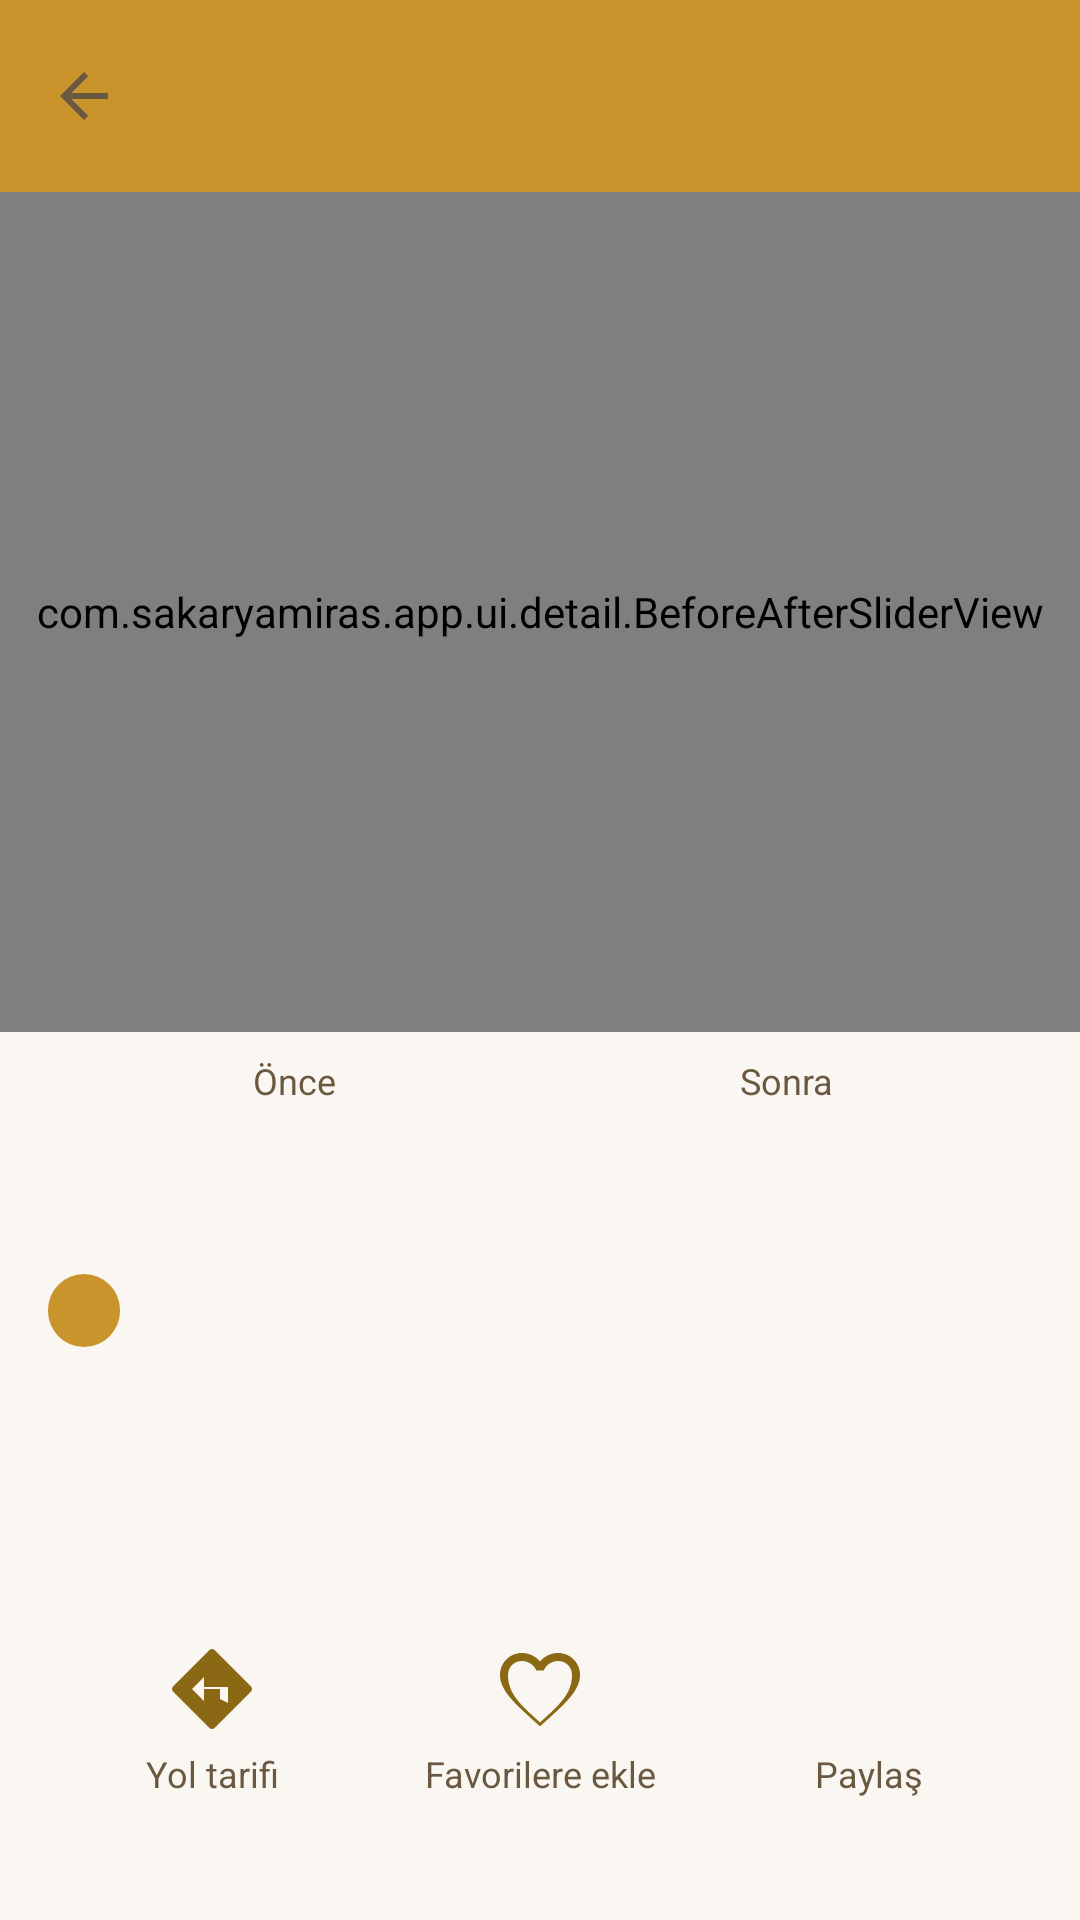

Produce the Android XML layout that renders to this screen, including the resource entries it uses.
<!-- AndroidManifest.xml: application theme Theme.SakaryaMiras -->
<!-- res/layout/activity_location_detail.xml -->
<?xml version="1.0" encoding="utf-8"?>
<androidx.coordinatorlayout.widget.CoordinatorLayout xmlns:android="http://schemas.android.com/apk/res/android"
    xmlns:app="http://schemas.android.com/apk/res-auto"
    xmlns:tools="http://schemas.android.com/tools"
    android:layout_width="match_parent"
    android:layout_height="match_parent"
    android:background="@color/brand_background"
    android:fitsSystemWindows="true">

    <com.google.android.material.appbar.AppBarLayout
        android:layout_width="match_parent"
        android:layout_height="wrap_content">

        <com.google.android.material.appbar.MaterialToolbar
            android:id="@+id/toolbar"
            android:layout_width="match_parent"
            android:layout_height="?attr/actionBarSize"
            android:background="@color/brand_primary"
            app:navigationIcon="?attr/homeAsUpIndicator"
            app:title=""
            app:titleTextColor="@color/white" />
    </com.google.android.material.appbar.AppBarLayout>

    <androidx.core.widget.NestedScrollView
        android:layout_width="match_parent"
        android:layout_height="match_parent"
        app:layout_behavior="@string/appbar_scrolling_view_behavior">

        <LinearLayout
            android:layout_width="match_parent"
            android:layout_height="wrap_content"
            android:orientation="vertical"
            android:paddingBottom="32dp">

            <com.sakaryamiras.app.ui.detail.BeforeAfterSliderView
                android:id="@+id/before_after_slider"
                android:layout_width="match_parent"
                android:layout_height="280dp" />

            <LinearLayout
                android:layout_width="match_parent"
                android:layout_height="wrap_content"
                android:orientation="horizontal"
                android:paddingHorizontal="16dp"
                android:paddingTop="8dp">

                <TextView
                    android:layout_width="0dp"
                    android:layout_height="wrap_content"
                    android:layout_weight="1"
                    android:gravity="center"
                    android:text="@string/before_label"
                    android:textColor="@color/brand_text_secondary"
                    android:textSize="12sp" />

                <TextView
                    android:layout_width="0dp"
                    android:layout_height="wrap_content"
                    android:layout_weight="1"
                    android:gravity="center"
                    android:text="@string/after_label"
                    android:textColor="@color/brand_text_secondary"
                    android:textSize="12sp" />
            </LinearLayout>

            <TextView
                android:id="@+id/detail_name"
                android:layout_width="match_parent"
                android:layout_height="wrap_content"
                android:layout_marginTop="16dp"
                android:paddingHorizontal="16dp"
                android:textColor="@color/brand_text"
                android:textSize="24sp"
                android:textStyle="bold"
                tools:text="Orhan Camii" />

            <LinearLayout
                android:layout_width="match_parent"
                android:layout_height="wrap_content"
                android:layout_marginTop="8dp"
                android:orientation="horizontal"
                android:paddingHorizontal="16dp">

                <TextView
                    android:id="@+id/detail_era_badge"
                    style="@style/EraBadge"
                    android:layout_width="wrap_content"
                    android:layout_height="wrap_content"
                    tools:text="Osmanlı" />

                <TextView
                    android:id="@+id/detail_category"
                    android:layout_width="wrap_content"
                    android:layout_height="wrap_content"
                    android:layout_marginStart="8dp"
                    android:textColor="@color/brand_text_secondary"
                    android:textSize="14sp"
                    tools:text="Cami • Adapazarı" />
            </LinearLayout>

            <TextView
                android:id="@+id/detail_year"
                android:layout_width="match_parent"
                android:layout_height="wrap_content"
                android:layout_marginTop="8dp"
                android:paddingHorizontal="16dp"
                android:textColor="@color/brand_text_secondary"
                android:textSize="13sp"
                tools:text="Yapım yılı: 1325" />

            <TextView
                android:id="@+id/detail_description"
                android:layout_width="match_parent"
                android:layout_height="wrap_content"
                android:layout_marginTop="16dp"
                android:paddingHorizontal="16dp"
                android:textColor="@color/brand_text"
                android:textSize="15sp"
                android:lineSpacingExtra="4dp"
                tools:text="Açıklama buraya gelecek." />

            <LinearLayout
                android:layout_width="match_parent"
                android:layout_height="wrap_content"
                android:layout_marginTop="24dp"
                android:orientation="horizontal"
                android:paddingHorizontal="16dp">

                <LinearLayout
                    android:id="@+id/btn_directions"
                    android:layout_width="0dp"
                    android:layout_height="wrap_content"
                    android:layout_weight="1"
                    android:background="?attr/selectableItemBackground"
                    android:clickable="true"
                    android:focusable="true"
                    android:gravity="center"
                    android:orientation="vertical"
                    android:paddingVertical="12dp">

                    <ImageView
                        android:layout_width="32dp"
                        android:layout_height="32dp"
                        android:contentDescription="@string/action_directions"
                        android:src="@drawable/ic_directions"
                        app:tint="@color/brand_primary_dark" />

                    <TextView
                        android:layout_width="match_parent"
                        android:layout_height="wrap_content"
                        android:layout_marginTop="4dp"
                        android:gravity="center"
                        android:maxLines="2"
                        android:text="@string/action_directions"
                        android:textColor="@color/brand_text_secondary"
                        android:textSize="12sp" />
                </LinearLayout>

                <LinearLayout
                    android:id="@+id/btn_favorite"
                    android:layout_width="0dp"
                    android:layout_height="wrap_content"
                    android:layout_weight="1"
                    android:background="?attr/selectableItemBackground"
                    android:clickable="true"
                    android:focusable="true"
                    android:gravity="center"
                    android:orientation="vertical"
                    android:paddingVertical="12dp">

                    <ImageView
                        android:id="@+id/ic_favorite"
                        android:layout_width="32dp"
                        android:layout_height="32dp"
                        android:contentDescription="@string/action_favorite"
                        android:src="@drawable/ic_favorite_outline"
                        app:tint="@color/brand_primary_dark" />

                    <TextView
                        android:id="@+id/label_favorite"
                        android:layout_width="match_parent"
                        android:layout_height="wrap_content"
                        android:layout_marginTop="4dp"
                        android:gravity="center"
                        android:maxLines="2"
                        android:text="@string/action_favorite"
                        android:textColor="@color/brand_text_secondary"
                        android:textSize="12sp" />
                </LinearLayout>

                <LinearLayout
                    android:id="@+id/btn_share"
                    android:layout_width="0dp"
                    android:layout_height="wrap_content"
                    android:layout_weight="1"
                    android:background="?attr/selectableItemBackground"
                    android:clickable="true"
                    android:focusable="true"
                    android:gravity="center"
                    android:orientation="vertical"
                    android:paddingVertical="12dp">

                    <ImageView
                        android:layout_width="32dp"
                        android:layout_height="32dp"
                        android:contentDescription="@string/action_share"
                        android:src="@drawable/ic_share"
                        app:tint="@color/brand_primary_dark" />

                    <TextView
                        android:layout_width="match_parent"
                        android:layout_height="wrap_content"
                        android:layout_marginTop="4dp"
                        android:gravity="center"
                        android:maxLines="2"
                        android:text="@string/action_share"
                        android:textColor="@color/brand_text_secondary"
                        android:textSize="12sp" />
                </LinearLayout>
            </LinearLayout>
        </LinearLayout>
    </androidx.core.widget.NestedScrollView>

</androidx.coordinatorlayout.widget.CoordinatorLayout>
<!-- resources referenced by this layout -->
<resources>
  <color name="brand_background">#FAF7F2</color>
  <color name="brand_primary">#C9942C</color>
  <color name="brand_primary_dark">#8B6914</color>
  <color name="brand_text">#3D2E1A</color>
  <color name="brand_text_secondary">#6B5841</color>
  <color name="white">#FFFFFFFF</color>
  <!-- drawable ic_directions (drawable) -->
  <vector xmlns:android="http://schemas.android.com/apk/res/android"
      android:width="24dp"
      android:height="24dp"
      android:viewportWidth="24"
      android:viewportHeight="24"
      android:tint="?attr/colorControlNormal">
      <path
          android:fillColor="@android:color/white"
          android:pathData="M21.71,11.29l-9,-9c-0.39,-0.39 -1.02,-0.39 -1.41,0l-9,9c-0.39,0.39 -0.39,1.02 0,1.41l9,9c0.39,0.39 1.02,0.39 1.41,0l9,-9c0.39,-0.38 0.39,-1.01 0,-1.41zM14,14.5L14,12h-4v3L7,12l3,-3v2.5h6v4z" />
  </vector>
  <!-- drawable ic_favorite_outline (drawable) -->
  <vector xmlns:android="http://schemas.android.com/apk/res/android"
      android:width="24dp"
      android:height="24dp"
      android:viewportWidth="24"
      android:viewportHeight="24"
      android:tint="?attr/colorControlNormal">
      <path
          android:fillColor="@android:color/white"
          android:pathData="M16.5,3c-1.74,0 -3.41,0.81 -4.5,2.09C10.91,3.81 9.24,3 7.5,3 4.42,3 2,5.42 2,8.5c0,3.78 3.4,6.86 8.55,11.54L12,21.35l1.45,-1.32C18.6,15.36 22,12.28 22,8.5 22,5.42 19.58,3 16.5,3zM12,20.35l-0.1,-0.1C7.14,15.99 4,13.14 4,8.5 4,6.5 5.5,5 7.5,5c1.54,0 3.04,0.99 3.57,2.36h1.87C13.46,5.99 14.96,5 16.5,5c2,0 3.5,1.5 3.5,3.5 0,4.64 -3.14,7.49 -7.9,11.75L12,20.35z" />
  </vector>
  <string name="action_directions">Yol tarifi</string>
  <string name="action_favorite">Favorilere ekle</string>
  <string name="action_share">Paylaş</string>
  <string name="after_label">Sonra</string>
  <string name="before_label">Önce</string>
  <style name="EraBadge">
          <item name="android:paddingLeft">12dp</item>
          <item name="android:paddingRight">12dp</item>
          <item name="android:paddingTop">4dp</item>
          <item name="android:paddingBottom">4dp</item>
          <item name="android:textColor">@color/white</item>
          <item name="android:textSize">12sp</item>
          <item name="android:textStyle">bold</item>
          <item name="android:background">@drawable/bg_era_badge</item>
      </style>
  <style name="Theme.SakaryaMiras" parent="Base.Theme.SakaryaMiras" />
  <!-- drawable bg_era_badge (drawable) -->
  <?xml version="1.0" encoding="utf-8"?>
  <shape xmlns:android="http://schemas.android.com/apk/res/android"
      android:shape="rectangle">
      <solid android:color="@color/era_osmanli" />
      <corners android:radius="12dp" />
  </shape>
  <style name="Base.Theme.SakaryaMiras" parent="Theme.Material3.DayNight.NoActionBar">
          <item name="colorPrimary">@color/brand_primary</item>
          <item name="colorPrimaryVariant">@color/brand_primary_dark</item>
          <item name="colorOnPrimary">@color/white</item>
          <item name="colorSecondary">@color/brand_accent</item>
          <item name="colorOnSecondary">@color/white</item>
          <item name="android:colorBackground">@color/brand_background</item>
          <item name="colorSurface">@color/brand_surface</item>
          <item name="android:textColorPrimary">@color/brand_text</item>
          <item name="android:textColorSecondary">@color/brand_text_secondary</item>
          <item name="android:statusBarColor">@color/brand_primary_dark</item>
      </style>
  <color name="era_osmanli">#C9942C</color>
  <color name="brand_accent">#1F6B7A</color>
  <color name="brand_surface">#FFFFFF</color>
</resources>
